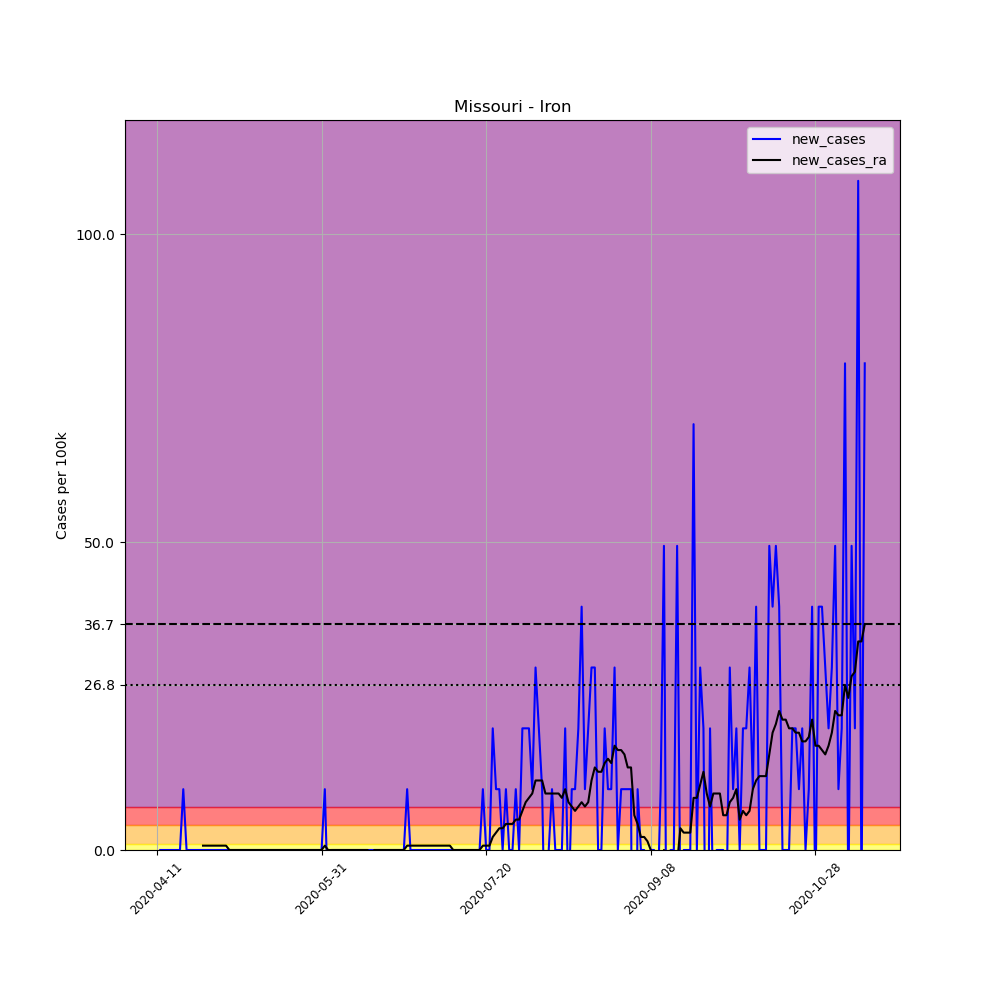

The table this chart was drawn from, first rows:
, date, county, state, fips, cases, deaths, COUNTY, STNAME, CTYNAME, POPESTIMATE2019, per_100k, new_cases, new_cases_ra
612110, 2020-04-11, Iron, Missouri, 29093, 1, 0, 93, Missouri, Iron, 10125, 9.877, , 
612111, 2020-04-12, Iron, Missouri, 29093, 1, 0, 93, Missouri, Iron, 10125, 9.877, 0.0, 
612112, 2020-04-13, Iron, Missouri, 29093, 1, 0, 93, Missouri, Iron, 10125, 9.877, 0.0, 
612113, 2020-04-14, Iron, Missouri, 29093, 1, 0, 93, Missouri, Iron, 10125, 9.877, 0.0, 
612114, 2020-04-15, Iron, Missouri, 29093, 1, 0, 93, Missouri, Iron, 10125, 9.877, 0.0, 
612115, 2020-04-16, Iron, Missouri, 29093, 1, 0, 93, Missouri, Iron, 10125, 9.877, 0.0, 
612116, 2020-04-17, Iron, Missouri, 29093, 1, 0, 93, Missouri, Iron, 10125, 9.877, 0.0, 
612117, 2020-04-18, Iron, Missouri, 29093, 1, 0, 93, Missouri, Iron, 10125, 9.877, 0.0, 
612118, 2020-04-19, Iron, Missouri, 29093, 2, 0, 93, Missouri, Iron, 10125, 19.75, 9.877, 
612119, 2020-04-20, Iron, Missouri, 29093, 2, 0, 93, Missouri, Iron, 10125, 19.75, 0.0, 
612120, 2020-04-21, Iron, Missouri, 29093, 2, 0, 93, Missouri, Iron, 10125, 19.75, 0.0, 
612121, 2020-04-22, Iron, Missouri, 29093, 2, 0, 93, Missouri, Iron, 10125, 19.75, 0.0, 
612122, 2020-04-23, Iron, Missouri, 29093, 2, 0, 93, Missouri, Iron, 10125, 19.75, 0.0, 
612123, 2020-04-24, Iron, Missouri, 29093, 2, 0, 93, Missouri, Iron, 10125, 19.75, 0.0, 
612124, 2020-04-25, Iron, Missouri, 29093, 2, 0, 93, Missouri, Iron, 10125, 19.75, 0.0, 0.7055
612125, 2020-04-26, Iron, Missouri, 29093, 2, 0, 93, Missouri, Iron, 10125, 19.75, 0.0, 0.7055
612126, 2020-04-27, Iron, Missouri, 29093, 2, 0, 93, Missouri, Iron, 10125, 19.75, 0.0, 0.7055
612127, 2020-04-28, Iron, Missouri, 29093, 2, 0, 93, Missouri, Iron, 10125, 19.75, 0.0, 0.7055
612128, 2020-04-29, Iron, Missouri, 29093, 2, 0, 93, Missouri, Iron, 10125, 19.75, 0.0, 0.7055
612129, 2020-04-30, Iron, Missouri, 29093, 2, 0, 93, Missouri, Iron, 10125, 19.75, 0.0, 0.7055
612130, 2020-05-01, Iron, Missouri, 29093, 2, 0, 93, Missouri, Iron, 10125, 19.75, 0.0, 0.7055
612131, 2020-05-02, Iron, Missouri, 29093, 2, 0, 93, Missouri, Iron, 10125, 19.75, 0.0, 0.7055
612132, 2020-05-03, Iron, Missouri, 29093, 2, 0, 93, Missouri, Iron, 10125, 19.75, 0.0, 0.0
612133, 2020-05-04, Iron, Missouri, 29093, 2, 0, 93, Missouri, Iron, 10125, 19.75, 0.0, 0.0
612134, 2020-05-05, Iron, Missouri, 29093, 2, 0, 93, Missouri, Iron, 10125, 19.75, 0.0, 0.0
612135, 2020-05-06, Iron, Missouri, 29093, 2, 0, 93, Missouri, Iron, 10125, 19.75, 0.0, 0.0
612136, 2020-05-07, Iron, Missouri, 29093, 2, 0, 93, Missouri, Iron, 10125, 19.75, 0.0, 0.0
612137, 2020-05-08, Iron, Missouri, 29093, 2, 0, 93, Missouri, Iron, 10125, 19.75, 0.0, 0.0
612138, 2020-05-09, Iron, Missouri, 29093, 2, 0, 93, Missouri, Iron, 10125, 19.75, 0.0, 0.0
612139, 2020-05-10, Iron, Missouri, 29093, 2, 0, 93, Missouri, Iron, 10125, 19.75, 0.0, 0.0
612140, 2020-05-11, Iron, Missouri, 29093, 2, 0, 93, Missouri, Iron, 10125, 19.75, 0.0, 0.0
612141, 2020-05-12, Iron, Missouri, 29093, 2, 0, 93, Missouri, Iron, 10125, 19.75, 0.0, 0.0
612142, 2020-05-13, Iron, Missouri, 29093, 2, 0, 93, Missouri, Iron, 10125, 19.75, 0.0, 0.0
612143, 2020-05-14, Iron, Missouri, 29093, 2, 0, 93, Missouri, Iron, 10125, 19.75, 0.0, 0.0
612144, 2020-05-15, Iron, Missouri, 29093, 2, 0, 93, Missouri, Iron, 10125, 19.75, 0.0, 0.0
612145, 2020-05-16, Iron, Missouri, 29093, 2, 0, 93, Missouri, Iron, 10125, 19.75, 0.0, 0.0
612146, 2020-05-17, Iron, Missouri, 29093, 2, 0, 93, Missouri, Iron, 10125, 19.75, 0.0, 0.0
612147, 2020-05-18, Iron, Missouri, 29093, 2, 0, 93, Missouri, Iron, 10125, 19.75, 0.0, 0.0
612148, 2020-05-19, Iron, Missouri, 29093, 2, 0, 93, Missouri, Iron, 10125, 19.75, 0.0, 0.0
612149, 2020-05-20, Iron, Missouri, 29093, 2, 0, 93, Missouri, Iron, 10125, 19.75, 0.0, 0.0
612150, 2020-05-21, Iron, Missouri, 29093, 2, 0, 93, Missouri, Iron, 10125, 19.75, 0.0, 0.0
612151, 2020-05-22, Iron, Missouri, 29093, 2, 0, 93, Missouri, Iron, 10125, 19.75, 0.0, 0.0
612152, 2020-05-23, Iron, Missouri, 29093, 2, 0, 93, Missouri, Iron, 10125, 19.75, 0.0, 0.0
612153, 2020-05-24, Iron, Missouri, 29093, 2, 0, 93, Missouri, Iron, 10125, 19.75, 0.0, 0.0
612154, 2020-05-25, Iron, Missouri, 29093, 2, 0, 93, Missouri, Iron, 10125, 19.75, 0.0, 0.0
612155, 2020-05-26, Iron, Missouri, 29093, 2, 0, 93, Missouri, Iron, 10125, 19.75, 0.0, 0.0
612156, 2020-05-27, Iron, Missouri, 29093, 2, 0, 93, Missouri, Iron, 10125, 19.75, 0.0, 0.0
612157, 2020-05-28, Iron, Missouri, 29093, 2, 0, 93, Missouri, Iron, 10125, 19.75, 0.0, 0.0
612158, 2020-05-29, Iron, Missouri, 29093, 2, 0, 93, Missouri, Iron, 10125, 19.75, 0.0, 0.0
612159, 2020-05-30, Iron, Missouri, 29093, 2, 0, 93, Missouri, Iron, 10125, 19.75, 0.0, 0.0
612160, 2020-05-31, Iron, Missouri, 29093, 2, 0, 93, Missouri, Iron, 10125, 19.75, 0.0, 0.0
612161, 2020-06-01, Iron, Missouri, 29093, 3, 0, 93, Missouri, Iron, 10125, 29.63, 9.877, 0.7055
612162, 2020-06-02, Iron, Missouri, 29093, 2, 0, 93, Missouri, Iron, 10125, 19.75, -9.877, 0.0
612163, 2020-06-03, Iron, Missouri, 29093, 2, 0, 93, Missouri, Iron, 10125, 19.75, 0.0, 0.0
612164, 2020-06-04, Iron, Missouri, 29093, 2, 0, 93, Missouri, Iron, 10125, 19.75, 0.0, 0.0
612165, 2020-06-05, Iron, Missouri, 29093, 2, 0, 93, Missouri, Iron, 10125, 19.75, 0.0, 0.0
612166, 2020-06-06, Iron, Missouri, 29093, 2, 0, 93, Missouri, Iron, 10125, 19.75, 0.0, 0.0
612167, 2020-06-07, Iron, Missouri, 29093, 2, 0, 93, Missouri, Iron, 10125, 19.75, 0.0, 0.0
612168, 2020-06-08, Iron, Missouri, 29093, 2, 0, 93, Missouri, Iron, 10125, 19.75, 0.0, 0.0
612169, 2020-06-09, Iron, Missouri, 29093, 2, 0, 93, Missouri, Iron, 10125, 19.75, 0.0, 0.0
... 156 more rows
